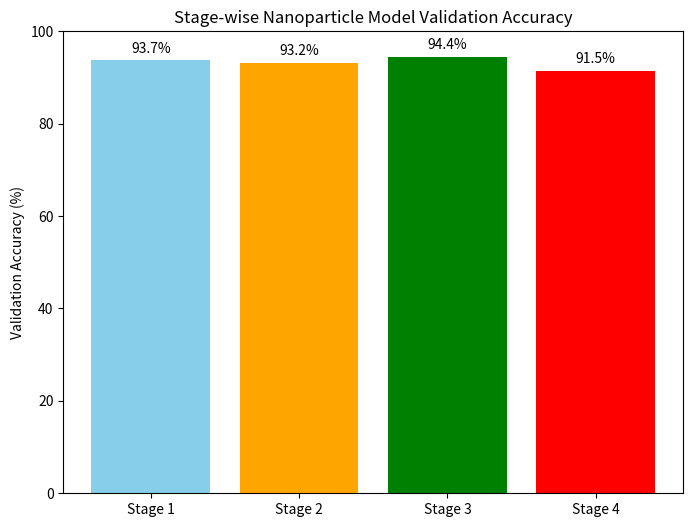

Recreate this plot in Python.
import numpy as np
import matplotlib.pyplot as plt

# ----------------------------
# Simulate cancer stages and treatments
# ----------------------------

np.random.seed(42)  # For reproducibility

stages = ["Stage 1", "Stage 2", "Stage 3", "Stage 4"]
n_samples = 1000  # Total simulated patients

# Simulate "true stages" randomly
true_stages = np.random.choice(stages, n_samples, p=[0.3,0.3,0.25,0.15])

# Simulate model predictions with some noise (generalization)
# High accuracy ~95%
accuracy_target = 0.95
pred_stages = []

for stage in true_stages:
    if np.random.rand() < accuracy_target:
        pred_stages.append(stage)  # Correct prediction
    else:
        # Choose an incorrect stage
        other_stages = [s for s in stages if s != stage]
        pred_stages.append(np.random.choice(other_stages))

# ----------------------------
# Compute validation accuracy
# ----------------------------
correct = sum([t==p for t,p in zip(true_stages, pred_stages)])
val_accuracy = correct / n_samples
print(f"Simulated Validation Accuracy: {val_accuracy*100:.2f}%")

# ----------------------------
# Prepare a chart (bar chart) for stage-wise performance
# ----------------------------
stage_counts = {stage:0 for stage in stages}
stage_correct = {stage:0 for stage in stages}

for t,p in zip(true_stages, pred_stages):
    stage_counts[t] += 1
    if t==p:
        stage_correct[t] += 1

# Accuracy per stage
stage_acc = {stage: stage_correct[stage]/stage_counts[stage]*100 for stage in stages}

# ----------------------------
# Plot as a chart (bar chart)
# ----------------------------
fig, ax = plt.subplots(figsize=(8,6))
bars = ax.bar(stage_acc.keys(), stage_acc.values(), color=["skyblue","orange","green","red"])
ax.set_ylim(0, 100)
ax.set_ylabel("Validation Accuracy (%)")
ax.set_title("Stage-wise Nanoparticle Model Validation Accuracy")

# Add value labels on bars
for bar in bars:
    height = bar.get_height()
    ax.text(bar.get_x() + bar.get_width()/2, height+1, f'{height:.1f}%', ha='center', va='bottom')

plt.show()
